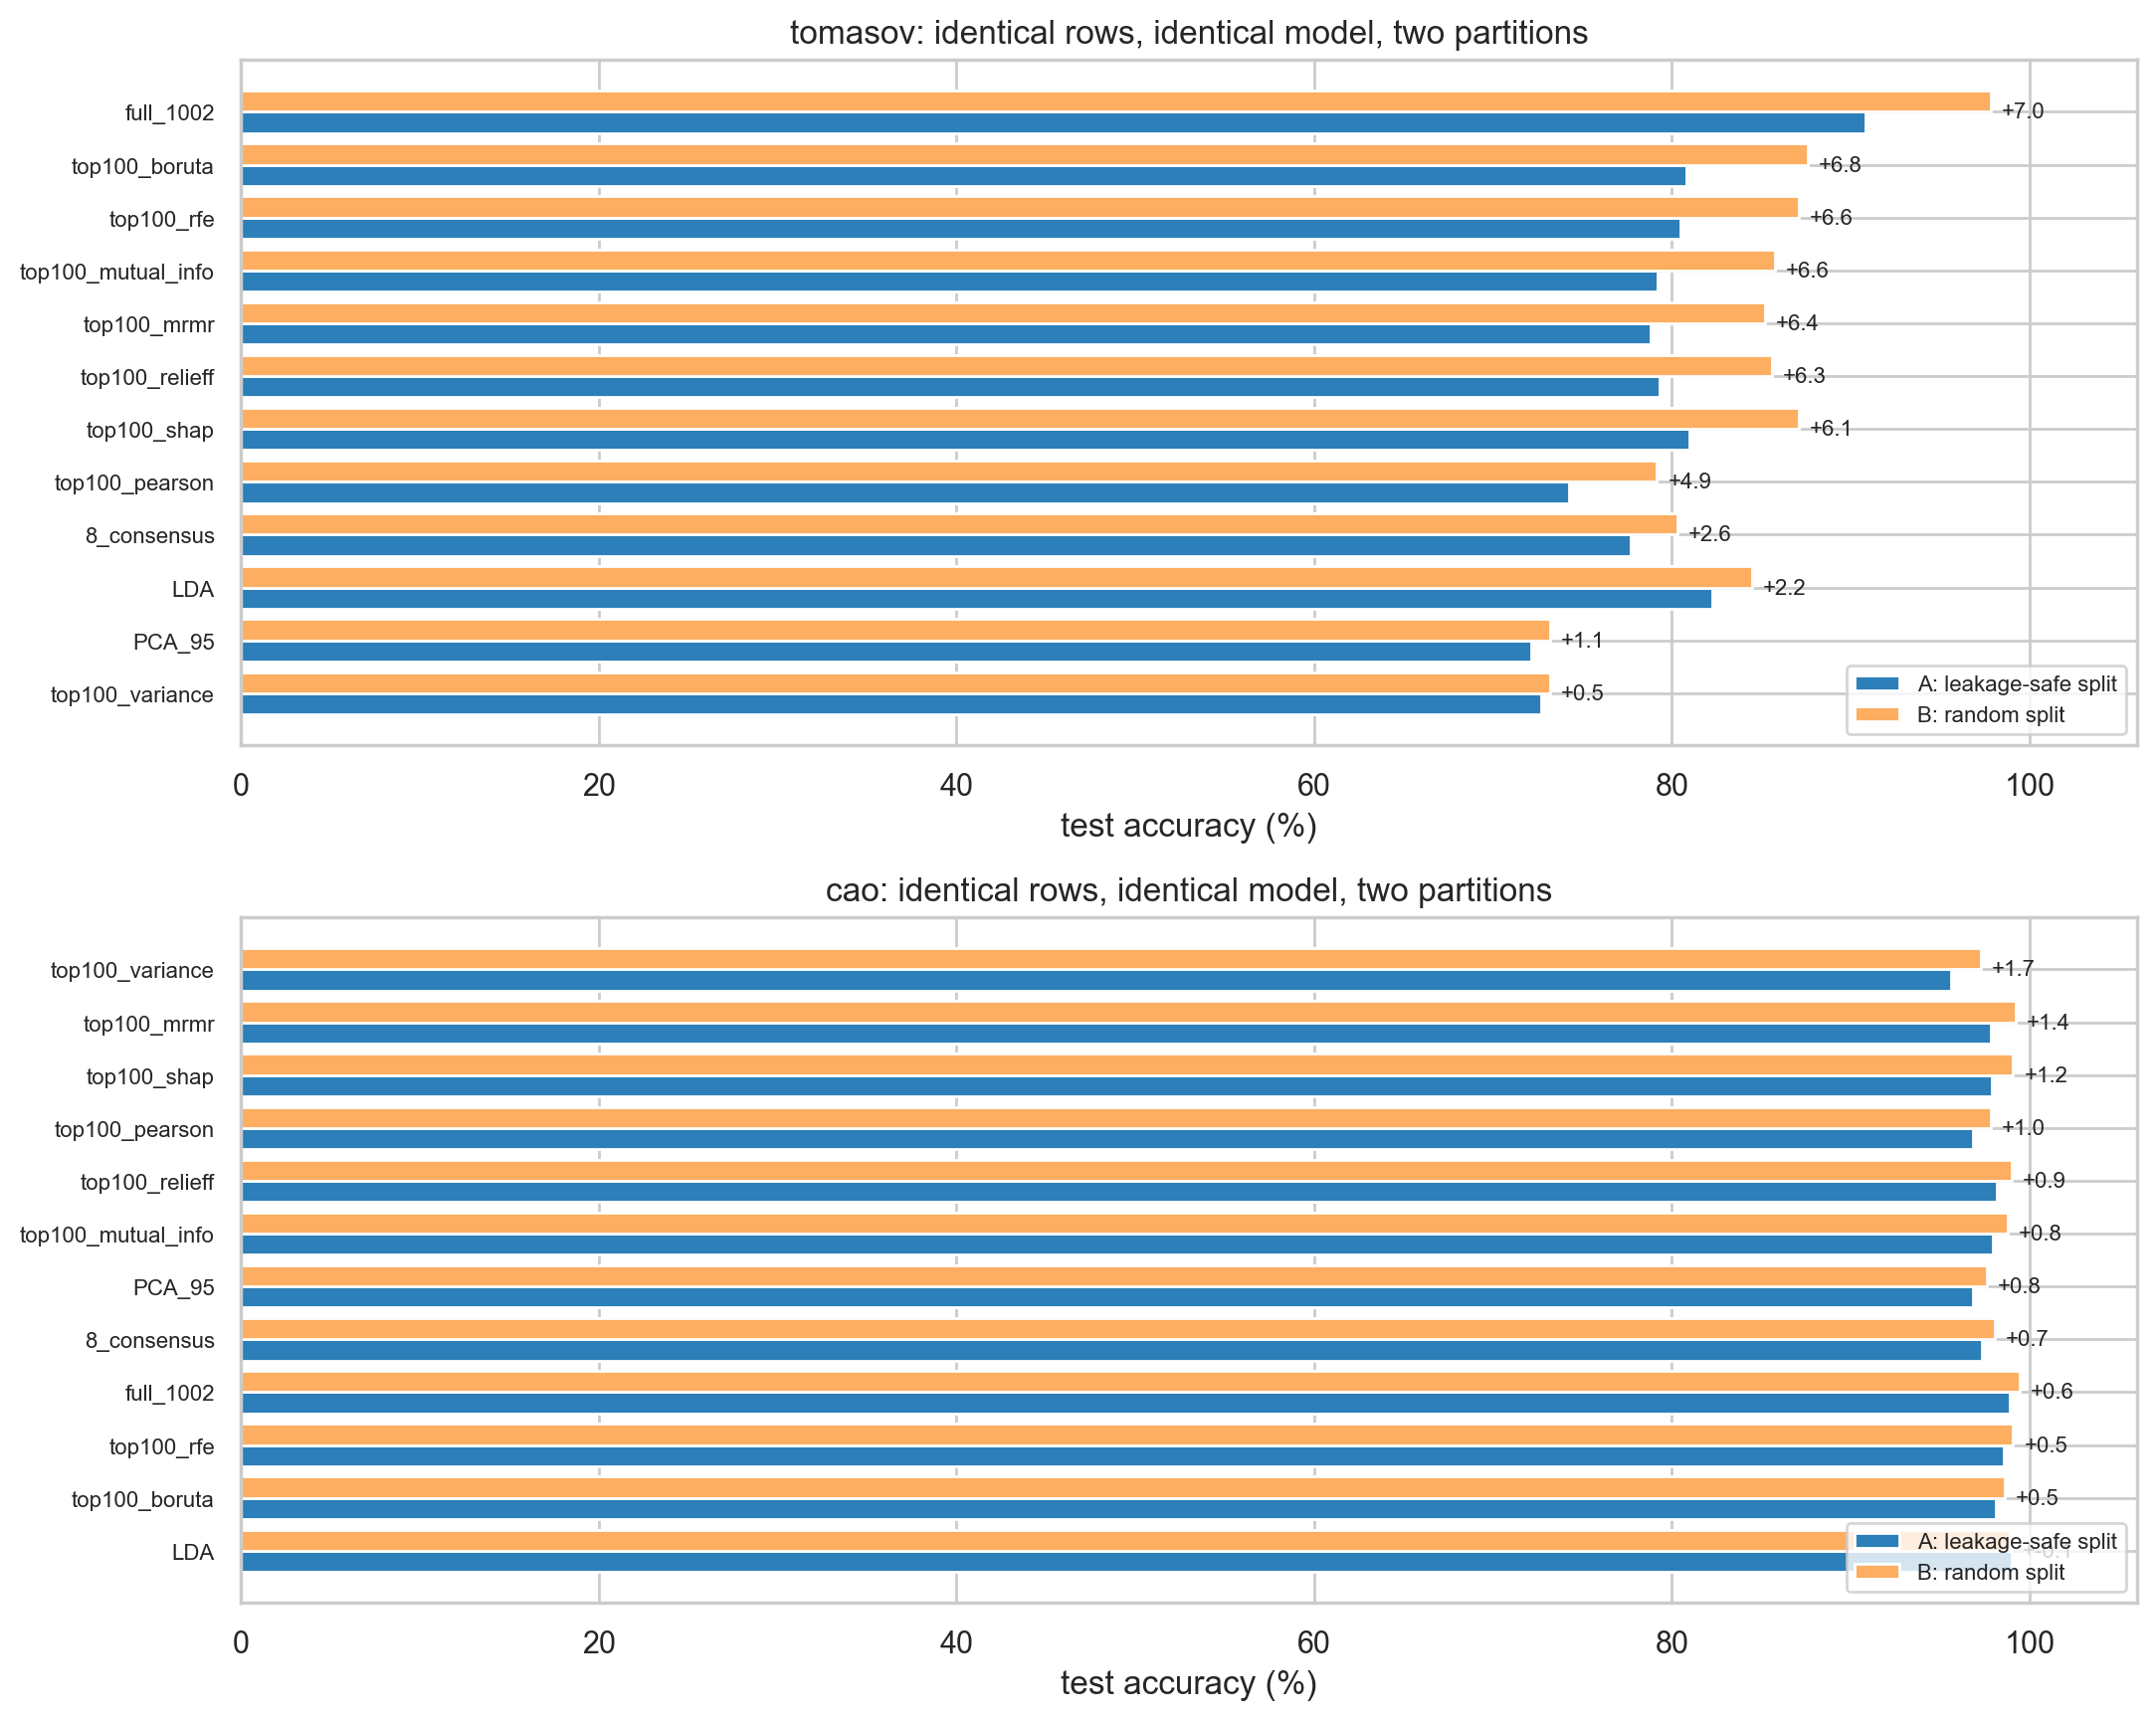

The table this chart was drawn from, first rows:
dataset, config, acc_A_blocked, acc_B_random, f1_A_blocked, f1_B_random, acc_inflation_pp, f1_inflation_pp
cao, top100_variance, 95.62, 97.28, 95.19, 97.22, 1.66, 2.03
cao, top100_mrmr, 97.84, 99.22, 97.66, 99.19, 1.39, 1.53
cao, top100_shap, 97.89, 99.09, 97.59, 99.06, 1.2, 1.47
cao, top100_pearson, 96.84, 97.86, 96.27, 97.82, 1.02, 1.55
cao, top100_relieff, 98.17, 99.03, 97.97, 99.01, 0.86, 1.04
cao, top100_mutual_info, 97.95, 98.77, 97.56, 98.72, 0.82, 1.16
cao, PCA_95, 96.84, 97.6, 96.05, 97.61, 0.76, 1.55
cao, 8_consensus, 97.34, 98.06, 97.07, 97.99, 0.72, 0.92
cao, full_1002, 98.89, 99.48, 98.66, 99.47, 0.59, 0.81
cao, top100_rfe, 98.56, 99.09, 98.37, 99.05, 0.53, 0.68
cao, top100_boruta, 98.11, 98.64, 97.92, 98.6, 0.52, 0.68
cao, LDA, 99, 98.9, 98.73, 98.88, -0.1, 0.15
tomasov, full_1002, 90.85, 97.85, 82.01, 97.68, 7.0, 15.67
tomasov, top100_boruta, 80.84, 87.63, 76.38, 89.12, 6.8, 12.74
tomasov, top100_rfe, 80.51, 87.11, 76.14, 88.81, 6.6, 12.67
tomasov, top100_mutual_info, 79.2, 85.79, 74.04, 87.64, 6.59, 13.6
tomasov, top100_mrmr, 78.83, 85.23, 73.82, 87.02, 6.4, 13.2
tomasov, top100_relieff, 79.33, 85.61, 74.9, 87.24, 6.28, 12.33
tomasov, top100_shap, 80.99, 87.09, 76.73, 88.68, 6.1, 11.95
tomasov, top100_pearson, 74.25, 79.18, 67.95, 80.13, 4.93, 12.18
tomasov, 8_consensus, 77.71, 80.34, 73.79, 81.9, 2.63, 8.11
tomasov, LDA, 82.28, 84.48, 77.01, 84.27, 2.2, 7.27
tomasov, PCA_95, 72.16, 73.22, 68.4, 73.44, 1.06, 5.05
tomasov, top100_variance, 72.68, 73.2, 68.53, 73.13, 0.52, 4.6
